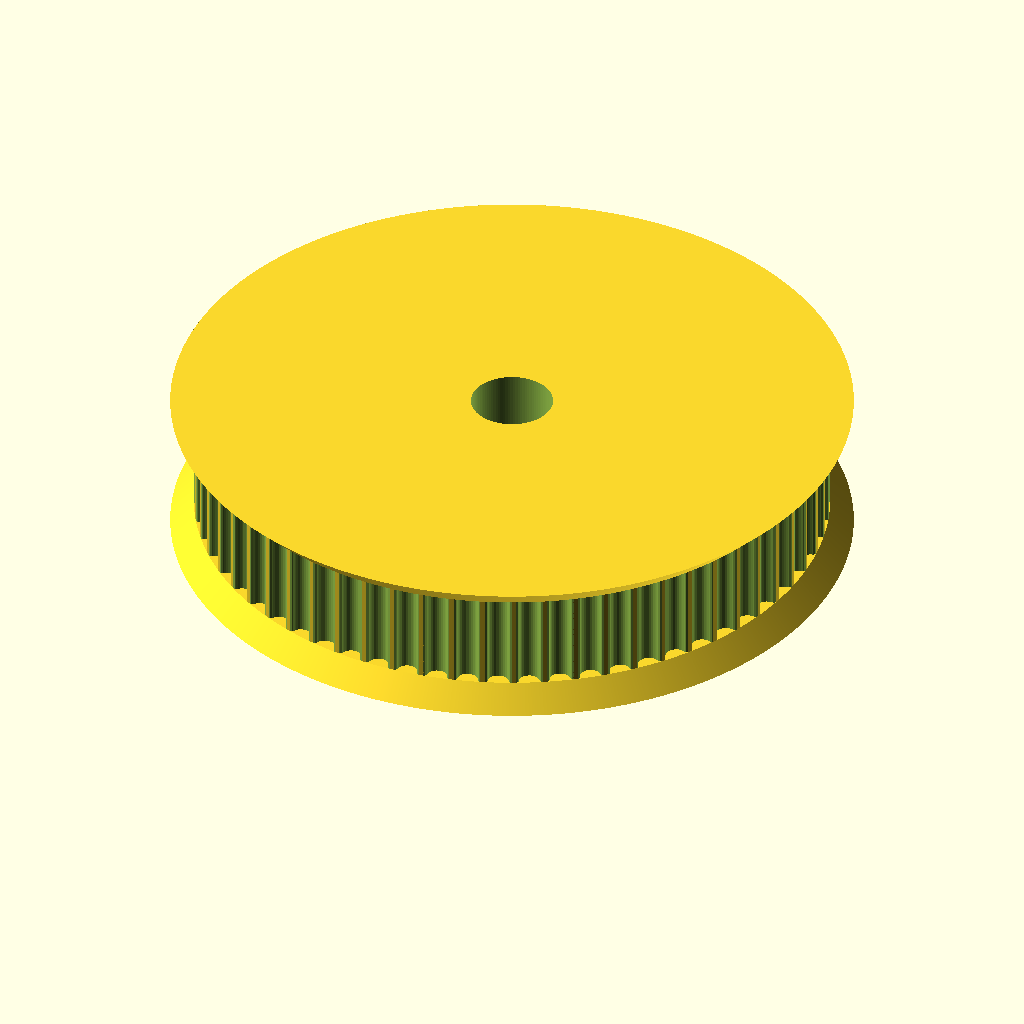
Cell 1: rendered with the file's own defaults.
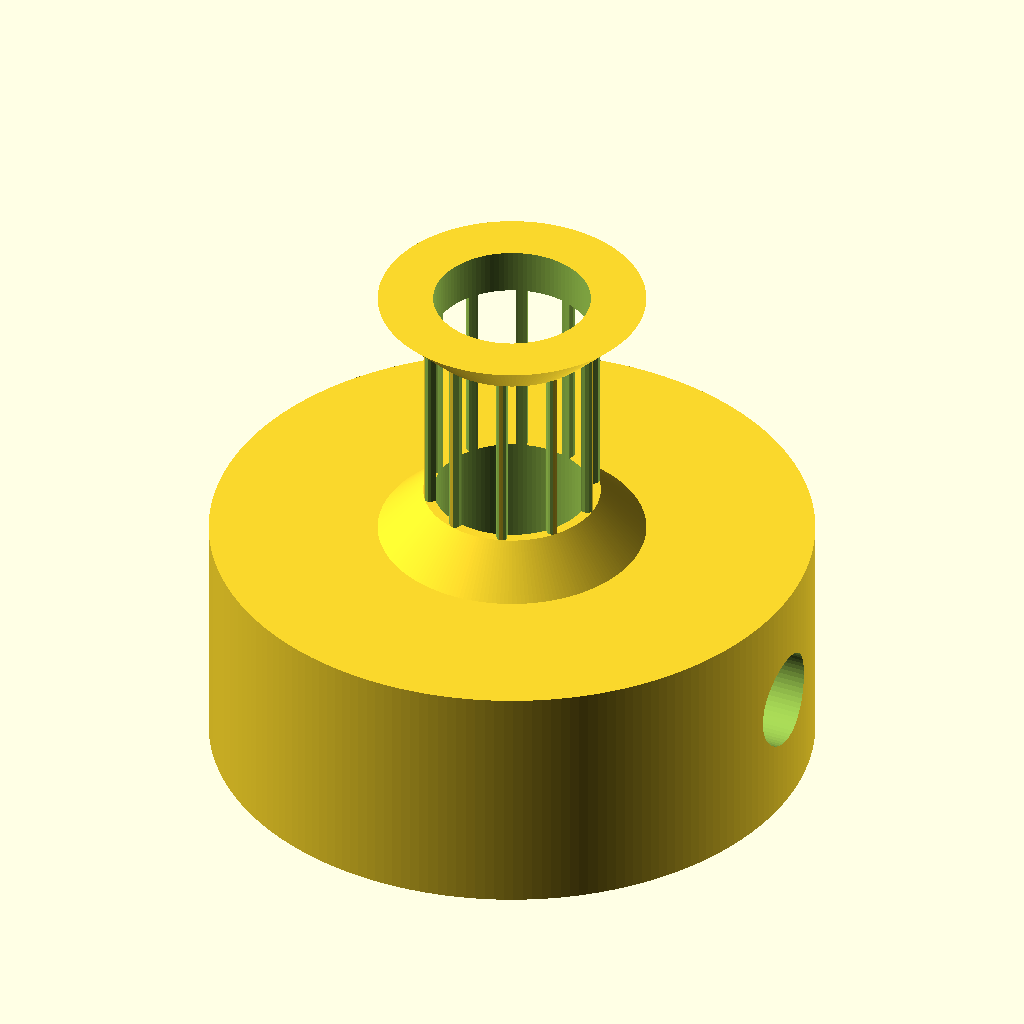
Cell 2: the same model with number_of_teeth = 10.
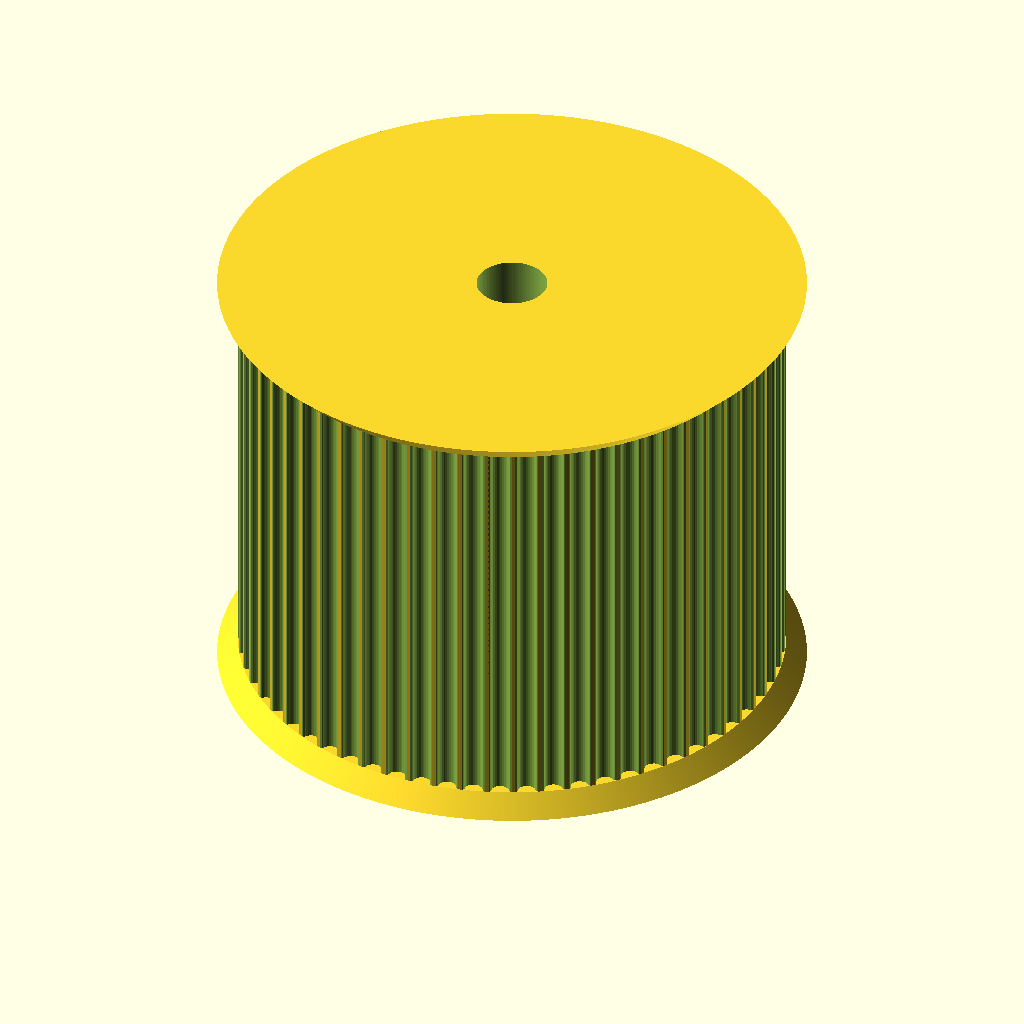
Cell 3: toothed_part_length = 30 (everything else at default).
The same orthographic view direction (rotation 55°, 0°, 25°; colour scheme Cornfield) for every cell, with the view re-fitted per cell, so scale and position can differ between cells.
OpenSCAD source file parametricPulley_v3.scad:
// Parametric Pulley with multiple belt profiles
// by droftarts January 2012
// updated and changed by Oscar January 2018 (https://www.thingiverse.com/0scar/about)

// Based on pulleys by:
// http://www.thingiverse.com/thing:11256 by me!
// https://github.com/prusajr/PrusaMendel by Josef Prusa
// http://www.thingiverse.com/thing:3104 by GilesBathgate
// http://www.thingiverse.com/thing:2079 by nophead

// dxf tooth data from http://oem.cadregister.com/asp/PPOW_Entry.asp?company=915217&elementID=07807803/METRIC/URETH/WV0025/F
// pulley diameter checked and modelled from data at http://www.sdp-si.com/D265/HTML/D265T016.html

/**
 * @name Pulley
 * @category Printed
 * @using 1 x m3 nut, normal or nyloc
 * @using 1 x m3x10 set screw or 1 x m3x8 grub screw
 */

// ------------------------
// Idler profile parameters
// ------------------------
number_of_teeth = 64; // [10:100]
profile = 12; // [1:MXL, 2:40DP, 3:XL, 4:H, 5:T2.5, 6:T5, 7:T10, 8:AT5, 9:HTD_3mm, 10:HTD_5mm, 11:HTD_8mm, 12:GT2_2mm, 13:GT2_3mm, 14:GT2_5mm]
motor_shaft_diameter = 5; // (in mm)
toothed_part_length = 6.2; // [3:30] (in mm)
base_height = 8; // [0:30] (in mm)
base_diameter = 20;   // [10:50] (in mm)

// ---------------------------
// Idler & retainer parameters
// ---------------------------
belt_retainer = 1; // [0:No, 1:Yes]
retainer_height_p = 1.5; // [0.5:Tiny (0.5mm), 1:Small (1mm), 1.5:Normal (1.5mm), 2:Big (2mm), 3:Bigger (3mm), 4:Hudge (5mm)]
belt_idler = 1; // [0:No, 1:Yes]
// Height of idler flange over pulley. Set to same as base height if you want an idler but no pulley.
idler_height_p = 1.5; // [0.5:Tiny (0.5mm), 1:Small (1mm), 1.5:Normal (1.5mm), 2:Big (2mm), 3:Bigger (3mm), 4:Hudge (5mm)]

// ---------------
// Shaft fastening
// ---------------
screws_disposition = 2; // [0:None, 1:1 screw, 2:2 screws at 90deg, 3:3 screws at 120deg, 4:4 screws at 90deg]
nut_shape = 1; // [1:Hexagonal, 0:Square]
screw_profile = 4; // [0:M1, 1:M1.6, 2:M2, 3:M2.5, 4:M3, 5:M4, 6:M5, 7:M6]
// Distance between inner face of nut and shaft - can be negative - (in mm).
nut_shaft_distance = 1.2;
// Bolt head shape (0 is inactive) subtracts a bolt head sized hexagon for hexagon bolts
idler_bolt_option = 0; // [0:none, 1:M3, 2:M4, 3:M5, 4:M6, 5:M8, 6:M10, 7:M12, 8:custom] for custom: make changes below!

// --------------------------------------------------
// ADVANCED parameters for scaling tooth for good fit
// --------------------------------------------------
// To improve fit of belt to pulley, set the following constant.
// Decrease or increase by 0.1mm at a time. We are modelling the
// *BELT* tooth here, not the tooth on the pulley. Increasing the
// number will *decrease* the pulley tooth size. Increasing the
// tooth width will also scale proportionately the tooth depth,
// to maintain the shape of the tooth, and increase how far into
// the pulley the tooth is indented. Can be negative too!
additional_tooth_width = 0.2; //mm
// If you need more tooth depth than this provides, adjust the
// following constant. However, this will cause the shape of the
// tooth to change.
additional_tooth_depth = 0; //mm

// ------------------------------------
// Calculated parameters (do not alter)
// ------------------------------------
idler_height = (belt_idler==0 ? 0 : idler_height_p);
retainer_height = (belt_retainer==0 ? 0 : retainer_height_p);
//echo (str("Idler height\t= ",idler_height," mm"));
//echo (str("Retainer height\t= ",retainer_height," mm"));
no_of_nuts = screws_disposition;
nut_angle = no_of_nuts != 3 ? 90 : 120;
motor_shaft = motor_shaft_diameter + 0.2;
screw_diameters = [1, 1.6, 2, 2.5, 3, 4, 5, 6];
nut_widths = [2.5, 3.2, 4, 5, 5.5, 7, 8, 10];
nut_depths = [1, 1.3, 1.6, 2, 2.4, 3.2, 4.7, 5.2];
// bolthead size circ.[ none,    M3,    M4,   M5,    M6,    M8,   M10,   M12, custom]
bolt_head_diameters = [0.000, 6.010, 7.660, 8.79, 11.05, 14.38, 17.77, 20.03,  15.8]; // circle diameter, not width across flats!
bolt_head_heights =   [0.000, 2.125, 2.925, 3.65,  4.15,  5.45,  6.58,  7.68,   5.5];
screw_diameter = screw_diameters[screw_profile] + 0.2;
nut_width = nut_widths[screw_profile] + 0.2;
nut_depth = nut_depths[screw_profile] + 0.3;
bolt_head_diam = bolt_head_diameters[idler_bolt_option] + 0.2; // + 0.1-2 for tight fit
bolt_head_height = bolt_head_heights[idler_bolt_option] + 0.2;

// --------------------
// Calculated constants
// --------------------
nut_elevation = base_height/2;
m3_nut_points = 2*((nut_width/2)/cos(30)); // This is needed for the nut trap
// The following set the pulley diameter for a given number of teeth
MXL_pulley_dia = tooth_spacing (2.032,0.254);
40DP_pulley_dia = tooth_spacing (2.07264,0.1778);
XL_pulley_dia = tooth_spacing (5.08,0.254);
H_pulley_dia = tooth_spacing (9.525,0.381);
T2_5_pulley_dia = tooth_spaceing_curvefit (0.7467,0.796,1.026);
T5_pulley_dia = tooth_spaceing_curvefit (0.6523,1.591,1.064);
T10_pulley_dia = tooth_spacing (10,0.93);
AT5_pulley_dia = tooth_spaceing_curvefit (0.6523,1.591,1.064);
HTD_3mm_pulley_dia = tooth_spacing (3,0.381);
HTD_5mm_pulley_dia = tooth_spacing (5,0.5715);
HTD_8mm_pulley_dia = tooth_spacing (8,0.6858);
GT2_2mm_pulley_dia = tooth_spacing (2,0.254);
GT2_3mm_pulley_dia = tooth_spacing (3,0.381);
GT2_5mm_pulley_dia = tooth_spacing (5,0.5715);
// The following calls the pulley creation part, and passes the pulley diameter and tooth width to that module
if ( profile == 1 ) {pulley("MXL" , MXL_pulley_dia , 0.508 , 1.321 ); }
if ( profile == 2 ) {pulley("40 D.P." , 40DP_pulley_dia , 0.457 , 1.226 ); }
if ( profile == 3 ) {pulley("XL" , XL_pulley_dia , 1.27, 3.051 ); }
if ( profile == 4 ) {pulley("H" , H_pulley_dia ,1.905 , 5.359 ); }
if ( profile == 5 ) {pulley("T2.5" , T2_5_pulley_dia , 0.7 , 1.678 ); }
if ( profile == 6 ) {pulley("T5" , T5_pulley_dia , 1.19 , 3.264 ); }
if ( profile == 7 ) {pulley("T10" , T10_pulley_dia , 2.5 , 6.13 ); }
if ( profile == 8 ) {pulley("AT5" , AT5_pulley_dia , 1.19 , 4.268 ); }
if ( profile == 9 ) {pulley("HTD 3mm" , HTD_3mm_pulley_dia , 1.289 , 2.27 ); }
if ( profile == 10 ){pulley("HTD 5mm" , HTD_5mm_pulley_dia , 2.199 , 3.781 ); }
if ( profile == 11 ){pulley("HTD 8mm" , HTD_8mm_pulley_dia , 3.607 , 6.603 ); }
if ( profile == 12 ){pulley("GT2 2mm" , GT2_2mm_pulley_dia , 0.764 , 1.494 ); }
if ( profile == 13 ){pulley("GT2 3mm" , GT2_3mm_pulley_dia , 1.169 , 2.31 ); }
if ( profile == 14 ){pulley("GT2 5mm" , GT2_5mm_pulley_dia , 1.969 , 3.952 ); }

// ---------
// Functions
// ---------
function tooth_spaceing_curvefit (b,c,d)
  = ((c * pow(number_of_teeth,d)) / (b + pow(number_of_teeth,d))) * number_of_teeth ;

function tooth_spacing(tooth_pitch,pitch_line_offset)
  = (2*((number_of_teeth*tooth_pitch)/(3.14159265*2)-pitch_line_offset)) ;

// ================================================================================
// Main Module
// ================================================================================
module pulley( belt_type , pulley_OD , tooth_depth , tooth_width ){
  echo (str("Belt type = ",belt_type,"; Number of teeth = ",number_of_teeth,"; Pulley Outside Diameter = ",pulley_OD,"mm "));
  tooth_distance_from_centre = sqrt( pow(pulley_OD/2,2) - pow((tooth_width+additional_tooth_width)/2,2));
  tooth_width_scale = (tooth_width + additional_tooth_width ) / tooth_width;
  tooth_depth_scale = ((tooth_depth + additional_tooth_depth ) / tooth_depth) ;


//  translate ([0,0, base_height + toothed_part_length + retainer_height + idler_height]){
//    rotate ([0,180,0]){
      difference(){   
        translate([0,0,idler_height]){
          union(){
            //base
            if (( base_height < 2 ) && (no_of_nuts > 0)){ 
              echo ("CAN'T DRAW PULLEY BASE, HEIGHT LESS THAN 2!!!"); 
            } else {
              translate([0,0,-idler_height]){
                //rotate_extrude($fn=base_diameter*2)
                rotate_extrude($fn=base_diameter*10){
                  //square([base_diameter/2-1,base_height]);
                  square([base_diameter/2-1,base_height]);
                  //square([base_diameter/2,base_height-1]);
                  square([base_diameter/2,base_height]);
                  //translate([base_diameter/2-1,base_height-1]) circle(1);
                  //translate([base_diameter/2-1,base_height-1]) square(1);
                }
              }
            }

            difference(){
              //shaft - diameter is outside diameter of pulley
              translate([0,0,base_height]){ 
                rotate ([0,0,360/(number_of_teeth*4)]){
                  //cylinder(r=pulley_OD/2,h=toothed_part_length, $fn=number_of_teeth*4);
                  cylinder(r=pulley_OD/2,h=toothed_part_length, $fn=number_of_teeth*20);
                }
              }
              //teeth - cut out of shaft
              for(i=[1:number_of_teeth]){
                rotate([0,0,i*(360/number_of_teeth)]){
                  translate([0,-tooth_distance_from_centre,base_height -1]){
                    scale ([ tooth_width_scale , tooth_depth_scale , 1 ]){
                    if ( profile == 1  ) { MXL();}
                    if ( profile == 2  ) { 40DP();}
                    if ( profile == 3  ) { XL();}
                    if ( profile == 4  ) { H();}
                    if ( profile == 5  ) { T2_5();}
                    if ( profile == 6  ) { T5();}
                    if ( profile == 7  ) { T10();}
                    if ( profile == 8  ) { AT5();}
                    if ( profile == 9  ) { HTD_3mm();}
                    if ( profile == 10 ) { HTD_5mm();}
                    if ( profile == 11 ) { HTD_8mm();}
                    if ( profile == 12 ) { GT2_2mm();}
                    if ( profile == 13 ) { GT2_3mm();}
                    if ( profile == 14 ) { GT2_5mm();}
                    }
                  }
                }
              }
            } // end of difference in union
              
            //belt retainer / idler
            //if ( belt_retainer > 0 ) {translate ([0,0, base_height + toothed_part_length ]) 
            if ( belt_retainer == 1 ){
              translate ([0,0, base_height + toothed_part_length ]){
                //rotate_extrude($fn=number_of_teeth*4){  
                rotate_extrude($fn=number_of_teeth*20){
                  polygon([[0,0],[pulley_OD/2,0],[pulley_OD/2 + retainer_height , retainer_height],[0 , retainer_height],[0,0]]);
                }
              }
            }
            
            //if ( belt_idler < 0 ) {translate ([0,0, base_height - idler_height ]) 
            if ( belt_idler == 1 ){
              translate ([0,0, base_height - idler_height ]){
                //rotate_extrude($fn=number_of_teeth*4){
                rotate_extrude($fn=number_of_teeth*20){
                  polygon([[0,0],[pulley_OD/2 + idler_height,0],[pulley_OD/2 , idler_height],[0 , idler_height],[0,0]]);
                }
              }
            }
          } // end of union
        } // end of translation before union
       
        //hole for motor shaft
        //translate([0,0,-1])cylinder(r=motor_shaft/2,h=base_height + toothed_part_length + retainer_height + 2,$fn=motor_shaft*4);
        translate([0,0,-1]){
          //cylinder(r=motor_shaft/2,h=base_height + toothed_part_length + retainer_height + 2,$fn=motor_shaft*20);
          cylinder(r=motor_shaft/2,h=base_height + idler_height + toothed_part_length + retainer_height + 2,$fn=motor_shaft*20);
        }
              
        //captive nut and grub screw holes
        if ( base_height < nut_width ){
          echo ("CAN'T DRAW CAPTIVE NUTS, HEIGHT LESS THAN NUT DIAMETER!!!");
        } else {
          if ( (base_diameter - motor_shaft)/2 < nut_depth + 3 ) { 
            echo ("CAN'T DRAW CAPTIVE NUTS, DIAMETER TOO SMALL FOR NUT DEPTH!!!");
          } else {
            // Iterate over nuts amount
            if (no_of_nuts > 0){
              for(j=[1:no_of_nuts]){
                rotate([0,0,j*nut_angle]){
                  translate([0,0,nut_elevation])rotate([90,0,0]){
                    union(){
                      //entrance
                      translate([0,-base_height/4-0.5,motor_shaft/2+nut_depth/2+nut_shaft_distance]) cube([nut_width,base_height/2+1,nut_depth],center=true);
                      //nut
                      if ( nut_shape > 0 ){
                        // hex nut
                        translate([0,0.25,motor_shaft/2+nut_depth/2+nut_shaft_distance]) rotate([0,0,30]) cylinder(r=m3_nut_points/2,h=nut_depth,center=true,$fn=6);
                      } else {
                        // square nut
                        translate([0,0.25,motor_shaft/2+nut_depth/2+nut_shaft_distance]) cube([nut_width,nut_width,nut_depth],center=true);
                      }

                      //grub screw hole
                      //rotate([0,0,22.5])cylinder(r=screw_diameter/2,h=base_diameter/2+1,$fn=8);
                      rotate([0,0,22.5])cylinder(r=screw_diameter/2,h=base_diameter/2+1,$fn=60);
                    }
                  }
                }
              }
            }
          }
        }
        // Revove hexagon
        if (bolt_head_diam > 0){
          translate([0,0,base_height + toothed_part_length + retainer_height + idler_height - bolt_head_height]){
            cylinder(d=bolt_head_diam,h=bolt_head_height+0.1,$fn=6);
          }
        }
      }
//    }
//  }
}

// Tooth profile modules

module MXL()
  {
  linear_extrude(height=toothed_part_length+2) polygon([[-0.660421,-0.5],[-0.660421,0],[-0.621898,0.006033],[-0.587714,0.023037],[-0.560056,0.049424],[-0.541182,0.083609],[-0.417357,0.424392],[-0.398413,0.458752],[-0.370649,0.48514],[-0.336324,0.502074],[-0.297744,0.508035],[0.297744,0.508035],[0.336268,0.502074],[0.370452,0.48514],[0.39811,0.458752],[0.416983,0.424392],[0.540808,0.083609],[0.559752,0.049424],[0.587516,0.023037],[0.621841,0.006033],[0.660421,0],[0.660421,-0.5]]);
  }

module 40DP()
  {
  linear_extrude(height=toothed_part_length+2) polygon([[-0.612775,-0.5],[-0.612775,0],[-0.574719,0.010187],[-0.546453,0.0381],[-0.355953,0.3683],[-0.327604,0.405408],[-0.291086,0.433388],[-0.248548,0.451049],[-0.202142,0.4572],[0.202494,0.4572],[0.248653,0.451049],[0.291042,0.433388],[0.327609,0.405408],[0.356306,0.3683],[0.546806,0.0381],[0.574499,0.010187],[0.612775,0],[0.612775,-0.5]]);
  }

module XL()
  {
  linear_extrude(height=toothed_part_length+2) polygon([[-1.525411,-1],[-1.525411,0],[-1.41777,0.015495],[-1.320712,0.059664],[-1.239661,0.129034],[-1.180042,0.220133],[-0.793044,1.050219],[-0.733574,1.141021],[-0.652507,1.210425],[-0.555366,1.254759],[-0.447675,1.270353],[0.447675,1.270353],[0.555366,1.254759],[0.652507,1.210425],[0.733574,1.141021],[0.793044,1.050219],[1.180042,0.220133],[1.239711,0.129034],[1.320844,0.059664],[1.417919,0.015495],[1.525411,0],[1.525411,-1]]);
  }

module H()
  {
  linear_extrude(height=toothed_part_length+2) polygon([[-2.6797,-1],[-2.6797,0],[-2.600907,0.006138],[-2.525342,0.024024],[-2.45412,0.052881],[-2.388351,0.091909],[-2.329145,0.140328],[-2.277614,0.197358],[-2.234875,0.262205],[-2.202032,0.334091],[-1.75224,1.57093],[-1.719538,1.642815],[-1.676883,1.707663],[-1.62542,1.764693],[-1.566256,1.813112],[-1.500512,1.85214],[-1.4293,1.880997],[-1.353742,1.898883],[-1.274949,1.905021],[1.275281,1.905021],[1.354056,1.898883],[1.429576,1.880997],[1.500731,1.85214],[1.566411,1.813112],[1.625508,1.764693],[1.676919,1.707663],[1.719531,1.642815],[1.752233,1.57093],[2.20273,0.334091],[2.235433,0.262205],[2.278045,0.197358],[2.329455,0.140328],[2.388553,0.091909],[2.454233,0.052881],[2.525384,0.024024],[2.600904,0.006138],[2.6797,0],[2.6797,-1]]);
  }

module T2_5()
  {
  linear_extrude(height=toothed_part_length+2) polygon([[-0.839258,-0.5],[-0.839258,0],[-0.770246,0.021652],[-0.726369,0.079022],[-0.529167,0.620889],[-0.485025,0.67826],[-0.416278,0.699911],[0.416278,0.699911],[0.484849,0.67826],[0.528814,0.620889],[0.726369,0.079022],[0.770114,0.021652],[0.839258,0],[0.839258,-0.5]]);
  }

module T5()
  {
  linear_extrude(height=toothed_part_length+2) polygon([[-1.632126,-0.5],[-1.632126,0],[-1.568549,0.004939],[-1.507539,0.019367],[-1.450023,0.042686],[-1.396912,0.074224],[-1.349125,0.113379],[-1.307581,0.159508],[-1.273186,0.211991],[-1.246868,0.270192],[-1.009802,0.920362],[-0.983414,0.978433],[-0.949018,1.030788],[-0.907524,1.076798],[-0.859829,1.115847],[-0.80682,1.147314],[-0.749402,1.170562],[-0.688471,1.184956],[-0.624921,1.189895],[0.624971,1.189895],[0.688622,1.184956],[0.749607,1.170562],[0.807043,1.147314],[0.860055,1.115847],[0.907754,1.076798],[0.949269,1.030788],[0.9837,0.978433],[1.010193,0.920362],[1.246907,0.270192],[1.273295,0.211991],[1.307726,0.159508],[1.349276,0.113379],[1.397039,0.074224],[1.450111,0.042686],[1.507589,0.019367],[1.568563,0.004939],[1.632126,0],[1.632126,-0.5]]);
  }

module T10()
  {
  linear_extrude(height=toothed_part_length+2) polygon([[-3.06511,-1],[-3.06511,0],[-2.971998,0.007239],[-2.882718,0.028344],[-2.79859,0.062396],[-2.720931,0.108479],[-2.651061,0.165675],[-2.590298,0.233065],[-2.539962,0.309732],[-2.501371,0.394759],[-1.879071,2.105025],[-1.840363,2.190052],[-1.789939,2.266719],[-1.729114,2.334109],[-1.659202,2.391304],[-1.581518,2.437387],[-1.497376,2.47144],[-1.408092,2.492545],[-1.314979,2.499784],[1.314979,2.499784],[1.408091,2.492545],[1.497371,2.47144],[1.581499,2.437387],[1.659158,2.391304],[1.729028,2.334109],[1.789791,2.266719],[1.840127,2.190052],[1.878718,2.105025],[2.501018,0.394759],[2.539726,0.309732],[2.59015,0.233065],[2.650975,0.165675],[2.720887,0.108479],[2.798571,0.062396],[2.882713,0.028344],[2.971997,0.007239],[3.06511,0],[3.06511,-1]]);
  }

module AT5()
  {
  linear_extrude(height=toothed_part_length+2) polygon([[-2.134129,-0.75],[-2.134129,0],[-2.058023,0.005488],[-1.984595,0.021547],[-1.914806,0.047569],[-1.849614,0.082947],[-1.789978,0.127073],[-1.736857,0.179338],[-1.691211,0.239136],[-1.653999,0.305859],[-1.349199,0.959203],[-1.286933,1.054635],[-1.201914,1.127346],[-1.099961,1.173664],[-0.986896,1.18992],[0.986543,1.18992],[1.099614,1.173664],[1.201605,1.127346],[1.286729,1.054635],[1.349199,0.959203],[1.653646,0.305859],[1.690859,0.239136],[1.73651,0.179338],[1.789644,0.127073],[1.849305,0.082947],[1.914539,0.047569],[1.984392,0.021547],[2.057906,0.005488],[2.134129,0],[2.134129,-0.75]]);
  }

module HTD_3mm()
  {
  linear_extrude(height=toothed_part_length+2) polygon([[-1.135062,-0.5],[-1.135062,0],[-1.048323,0.015484],[-0.974284,0.058517],[-0.919162,0.123974],[-0.889176,0.206728],[-0.81721,0.579614],[-0.800806,0.653232],[-0.778384,0.72416],[-0.750244,0.792137],[-0.716685,0.856903],[-0.678005,0.918199],[-0.634505,0.975764],[-0.586483,1.029338],[-0.534238,1.078662],[-0.47807,1.123476],[-0.418278,1.16352],[-0.355162,1.198533],[-0.289019,1.228257],[-0.22015,1.25243],[-0.148854,1.270793],[-0.07543,1.283087],[-0.000176,1.28905],[0.075081,1.283145],[0.148515,1.270895],[0.219827,1.252561],[0.288716,1.228406],[0.354879,1.19869],[0.418018,1.163675],[0.477831,1.123623],[0.534017,1.078795],[0.586276,1.029452],[0.634307,0.975857],[0.677809,0.91827],[0.716481,0.856953],[0.750022,0.792167],[0.778133,0.724174],[0.800511,0.653236],[0.816857,0.579614],[0.888471,0.206728],[0.919014,0.123974],[0.974328,0.058517],[1.048362,0.015484],[1.135062,0],[1.135062,-0.5]]);
  }

module HTD_5mm()
  {
  linear_extrude(height=toothed_part_length+2) polygon([[-1.89036,-0.75],[-1.89036,0],[-1.741168,0.02669],[-1.61387,0.100806],[-1.518984,0.21342],[-1.467026,0.3556],[-1.427162,0.960967],[-1.398568,1.089602],[-1.359437,1.213531],[-1.310296,1.332296],[-1.251672,1.445441],[-1.184092,1.552509],[-1.108081,1.653042],[-1.024167,1.746585],[-0.932877,1.832681],[-0.834736,1.910872],[-0.730271,1.980701],[-0.62001,2.041713],[-0.504478,2.09345],[-0.384202,2.135455],[-0.259708,2.167271],[-0.131524,2.188443],[-0.000176,2.198511],[0.131296,2.188504],[0.259588,2.167387],[0.384174,2.135616],[0.504527,2.093648],[0.620123,2.04194],[0.730433,1.980949],[0.834934,1.911132],[0.933097,1.832945],[1.024398,1.746846],[1.108311,1.653291],[1.184308,1.552736],[1.251865,1.445639],[1.310455,1.332457],[1.359552,1.213647],[1.39863,1.089664],[1.427162,0.960967],[1.467026,0.3556],[1.518984,0.21342],[1.61387,0.100806],[1.741168,0.02669],[1.89036,0],[1.89036,-0.75]]);
  }

module HTD_8mm()
  {
  linear_extrude(height=toothed_part_length+2) polygon([[-3.301471,-1],[-3.301471,0],[-3.16611,0.012093],[-3.038062,0.047068],[-2.919646,0.10297],[-2.813182,0.177844],[-2.720989,0.269734],[-2.645387,0.376684],[-2.588694,0.496739],[-2.553229,0.627944],[-2.460801,1.470025],[-2.411413,1.691917],[-2.343887,1.905691],[-2.259126,2.110563],[-2.158035,2.30575],[-2.041518,2.490467],[-1.910478,2.66393],[-1.76582,2.825356],[-1.608446,2.973961],[-1.439261,3.10896],[-1.259169,3.22957],[-1.069074,3.335006],[-0.869878,3.424485],[-0.662487,3.497224],[-0.447804,3.552437],[-0.226732,3.589341],[-0.000176,3.607153],[0.226511,3.589461],[0.447712,3.552654],[0.66252,3.497516],[0.870027,3.424833],[1.069329,3.33539],[1.259517,3.229973],[1.439687,3.109367],[1.608931,2.974358],[1.766344,2.825731],[1.911018,2.664271],[2.042047,2.490765],[2.158526,2.305998],[2.259547,2.110755],[2.344204,1.905821],[2.411591,1.691983],[2.460801,1.470025],[2.553229,0.627944],[2.588592,0.496739],[2.645238,0.376684],[2.720834,0.269734],[2.81305,0.177844],[2.919553,0.10297],[3.038012,0.047068],[3.166095,0.012093],[3.301471,0],[3.301471,-1]]);
  }

module GT2_2mm()
  {
  linear_extrude(height=toothed_part_length+2) polygon([[0.747183,-0.5],[0.747183,0],[0.647876,0.037218],[0.598311,0.130528],[0.578556,0.238423],[0.547158,0.343077],[0.504649,0.443762],[0.451556,0.53975],[0.358229,0.636924],[0.2484,0.707276],[0.127259,0.750044],[0,0.76447],[-0.127259,0.750044],[-0.2484,0.707276],[-0.358229,0.636924],[-0.451556,0.53975],[-0.504797,0.443762],[-0.547291,0.343077],[-0.578605,0.238423],[-0.598311,0.130528],[-0.648009,0.037218],[-0.747183,0],[-0.747183,-0.5]]);
  }

module GT2_3mm()
  {
  linear_extrude(height=toothed_part_length+2) polygon([[-1.155171,-0.5],[-1.155171,0],[-1.065317,0.016448],[-0.989057,0.062001],[-0.93297,0.130969],[-0.90364,0.217664],[-0.863705,0.408181],[-0.800056,0.591388],[-0.713587,0.765004],[-0.60519,0.926747],[-0.469751,1.032548],[-0.320719,1.108119],[-0.162625,1.153462],[0,1.168577],[0.162625,1.153462],[0.320719,1.108119],[0.469751,1.032548],[0.60519,0.926747],[0.713587,0.765004],[0.800056,0.591388],[0.863705,0.408181],[0.90364,0.217664],[0.932921,0.130969],[0.988924,0.062001],[1.065168,0.016448],[1.155171,0],[1.155171,-0.5]]);
  }

module GT2_5mm()
  {
  linear_extrude(height=toothed_part_length+2) polygon([[-1.975908,-0.75],[-1.975908,0],[-1.797959,0.03212],[-1.646634,0.121224],[-1.534534,0.256431],[-1.474258,0.426861],[-1.446911,0.570808],[-1.411774,0.712722],[-1.368964,0.852287],[-1.318597,0.989189],[-1.260788,1.123115],[-1.195654,1.25375],[-1.12331,1.380781],[-1.043869,1.503892],[-0.935264,1.612278],[-0.817959,1.706414],[-0.693181,1.786237],[-0.562151,1.851687],[-0.426095,1.9027],[-0.286235,1.939214],[-0.143795,1.961168],[0,1.9685],[0.143796,1.961168],[0.286235,1.939214],[0.426095,1.9027],[0.562151,1.851687],[0.693181,1.786237],[0.817959,1.706414],[0.935263,1.612278],[1.043869,1.503892],[1.123207,1.380781],[1.195509,1.25375],[1.26065,1.123115],[1.318507,0.989189],[1.368956,0.852287],[1.411872,0.712722],[1.447132,0.570808],[1.474611,0.426861],[1.534583,0.256431],[1.646678,0.121223],[1.798064,0.03212],[1.975908,0],[1.975908,-0.75]]);
  }
Parameter table extracted from the source (name, type, default, range or options):
number_of_teeth: number, default 64, range 10 to 100
profile: number, default 12, options 1, 2, 3, 4, 5, 6, 7, 8, 9, 10, 11, 12, 13, 14
motor_shaft_diameter: number, default 5
toothed_part_length: number, default 6.2, range 3 to 30
base_height: number, default 8, range 0 to 30
base_diameter: number, default 20, range 10 to 50
belt_retainer: number, default 1, options 0, 1
retainer_height_p: number, default 1.5, options 0.5, 1, 1.5, 2, 3, 4
belt_idler: number, default 1, options 0, 1
idler_height_p: number, default 1.5, options 0.5, 1, 1.5, 2, 3, 4
screws_disposition: number, default 2, options 0, 1, 2, 3, 4
nut_shape: number, default 1, options 1, 0
screw_profile: number, default 4, options 0, 1, 2, 3, 4, 5, 6, 7
nut_shaft_distance: number, default 1.2
idler_bolt_option: number, default 0, options 0, 1, 2, 3, 4, 5, 6, 7, 8
additional_tooth_width: number, default 0.2
additional_tooth_depth: number, default 0
